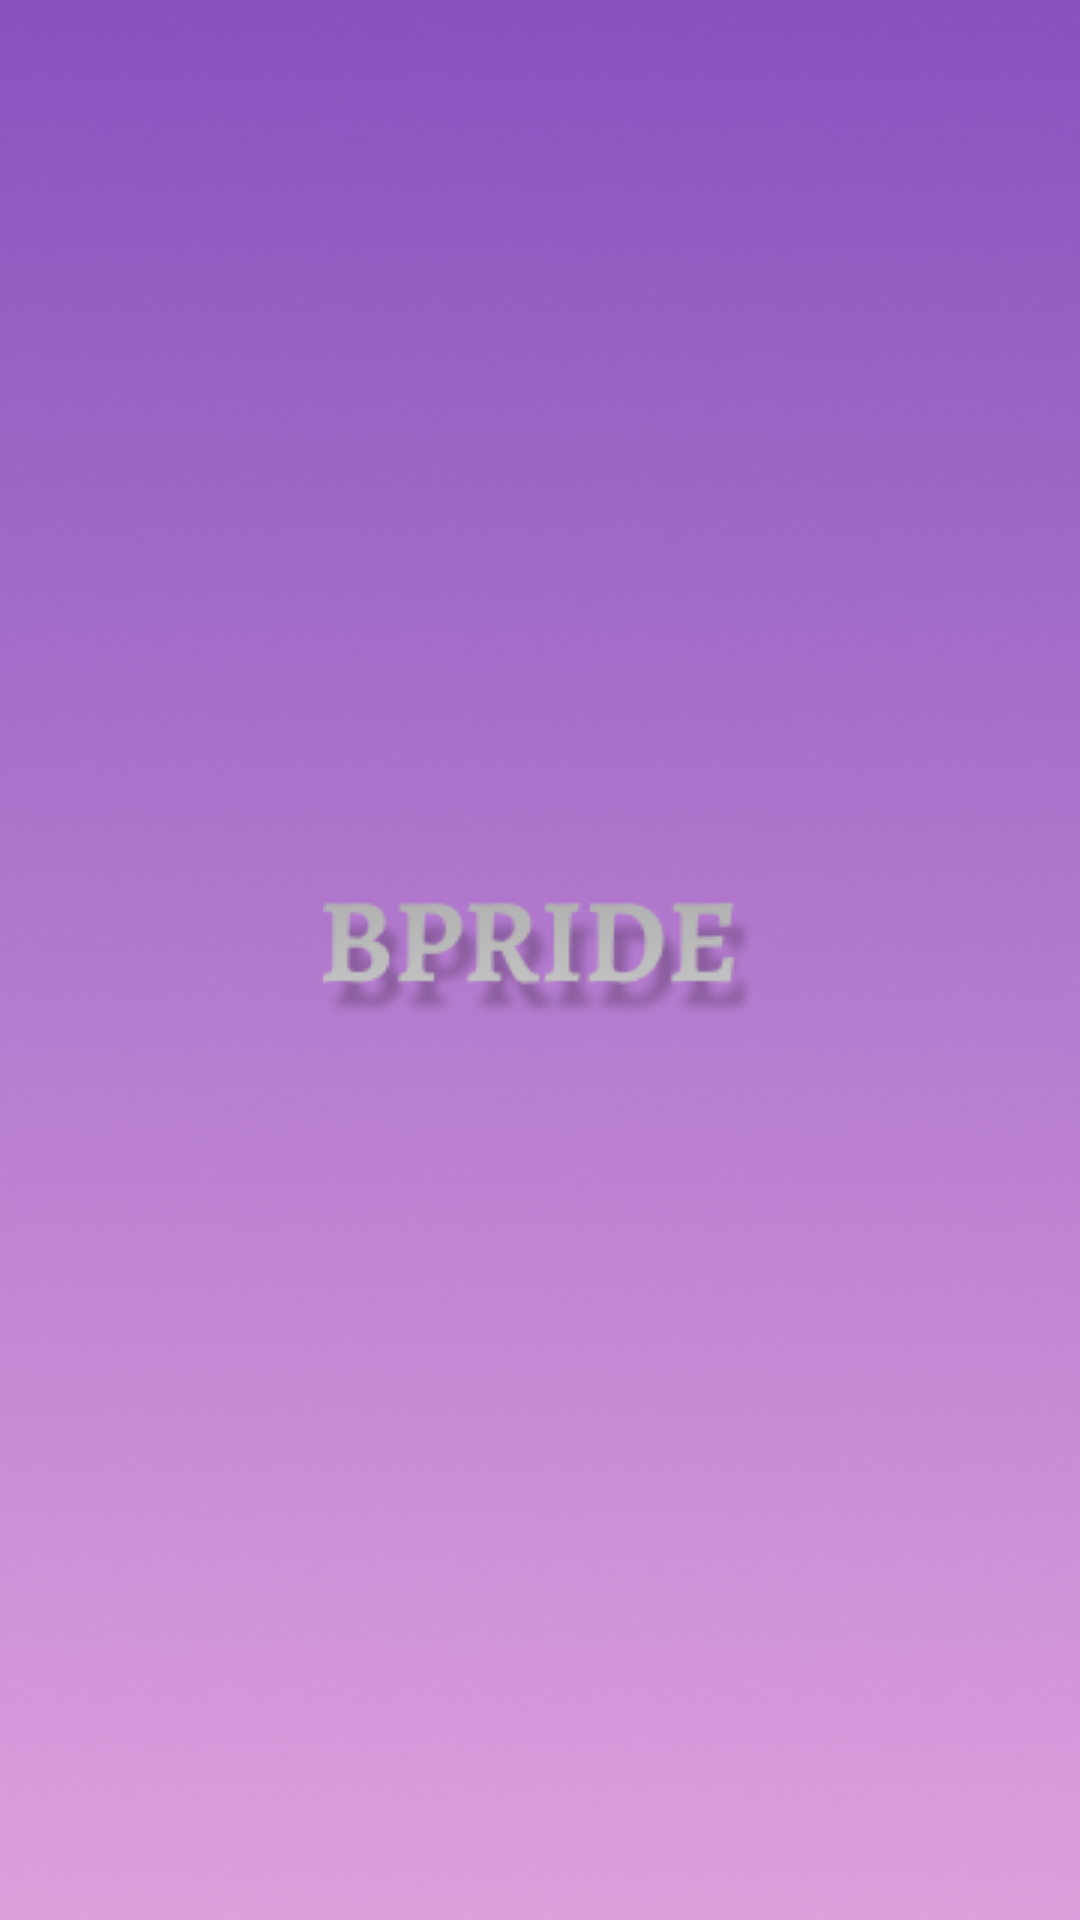

Produce the Android XML layout that renders to this screen, including the resource entries it uses.
<!-- AndroidManifest.xml: application theme Theme.B_pride -->
<!-- res/layout/fragment_splash.xml -->
<?xml version="1.0" encoding="utf-8"?>
<androidx.constraintlayout.widget.ConstraintLayout xmlns:android="http://schemas.android.com/apk/res/android"
    xmlns:app="http://schemas.android.com/apk/res-auto"
    xmlns:tools="http://schemas.android.com/tools"
    android:layout_width="match_parent"
    android:layout_height="match_parent"
    android:background="@drawable/background"
    tools:context=".ui.splash.SplashFragment">

    <ImageView
        android:id="@+id/apple"
        android:layout_width="wrap_content"
        android:layout_height="wrap_content"
        android:src="@drawable/logo2"
        app:layout_constraintBottom_toBottomOf="parent"
        app:layout_constraintEnd_toEndOf="parent"
        app:layout_constraintStart_toStartOf="parent"
        app:layout_constraintTop_toTopOf="parent" />

</androidx.constraintlayout.widget.ConstraintLayout>
<!-- resources referenced by this layout -->
<resources>
  <!-- drawable background: png bitmap (drawable, 180786 bytes) -->
  <!-- drawable logo2: png bitmap (drawable, 7118 bytes) -->
  <style name="Theme.B_pride" parent="Base.Theme.B_pride" />
  <style name="Base.Theme.B_pride" parent="Theme.Material3.DayNight.NoActionBar">
          
          
      </style>
</resources>
